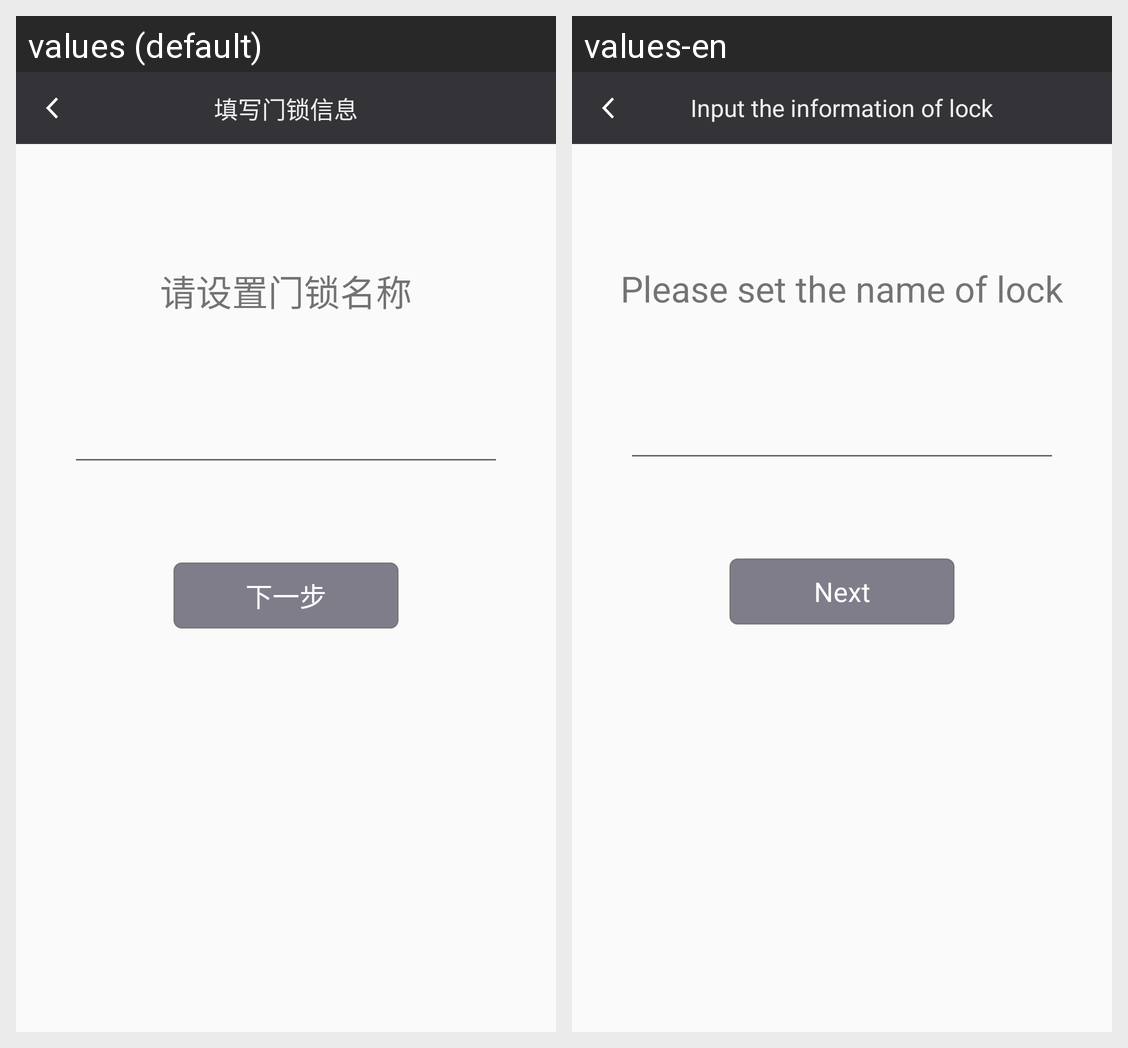

For this localized Android screen grid, give each drawn string resource with its value in every locale shown.
Android screen res/layout/activity_lock__name.xml rendered under 2 locales, left to right: values (default), values-en. Device: Nexus 5 (rendered at 1080×1920; each locale shown at half size, 540×960, under a caption strip naming it); theme Theme.AppCompat.Light.NoActionBar.
Strings drawn on this screen, with the default value and each locale's value (text and hints the layout hard-codes, and strings that could not be matched under every locale, appear in the picture but are not listed):

Lock_of_address
  values: 填写门锁信息
  values-en: Input the information of lock

seting_lock_name
  values: 请设置门锁名称
  values-en: Please set the name of lock

login_button
  values: 下一步
  values-en: Next
